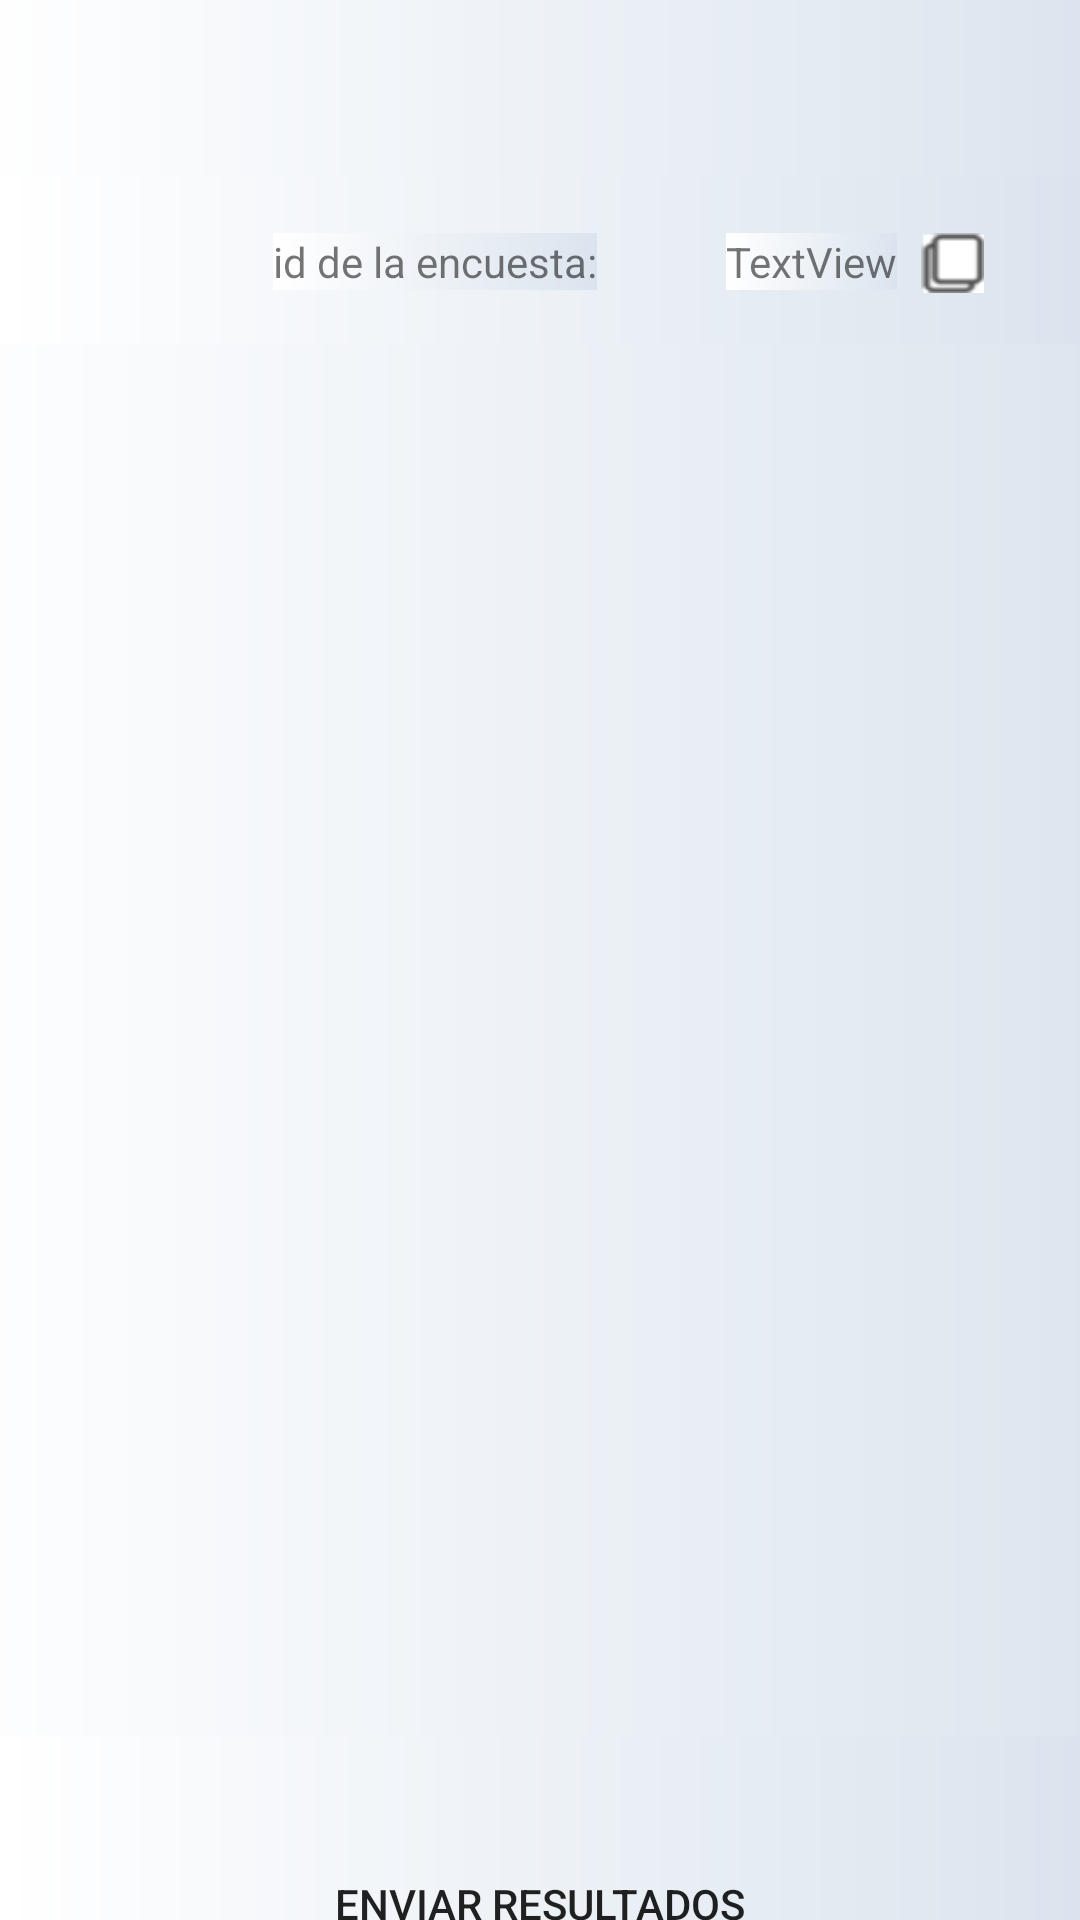

Layout XML and referenced resources for this Android screen:
<!-- AndroidManifest.xml: application theme Theme.AppVote -->
<!-- res/layout/activity_poll.xml -->
<?xml version="1.0" encoding="utf-8"?>
<androidx.constraintlayout.widget.ConstraintLayout xmlns:android="http://schemas.android.com/apk/res/android"
    xmlns:app="http://schemas.android.com/apk/res-auto"
    xmlns:tools="http://schemas.android.com/tools"
    android:layout_width="match_parent"
    android:layout_height="match_parent"
    android:background="@drawable/gradient_background"
    tools:context=".Poll">

    <TextView
        android:id="@+id/questionPoll"
        android:layout_width="381dp"
        android:layout_height="99dp"
        android:layout_marginStart="16dp"
        android:layout_marginTop="10dp"
        android:layout_marginEnd="16dp"
        android:layout_marginBottom="3dp"
        android:text="POLL"
        android:textSize="34sp"
        app:layout_constraintBottom_toTopOf="@+id/textPollId"
        app:layout_constraintEnd_toEndOf="parent"
        app:layout_constraintStart_toStartOf="parent"
        app:layout_constraintTop_toTopOf="parent" />

    <androidx.recyclerview.widget.RecyclerView
        android:id="@+id/optionsPoll"
        android:layout_width="413dp"
        android:layout_height="464dp"
        android:layout_marginBottom="32dp"
        app:layout_constraintBottom_toTopOf="@+id/button"
        app:layout_constraintEnd_toEndOf="parent"
        app:layout_constraintStart_toStartOf="parent"
        app:layout_constraintTop_toBottomOf="@+id/textPollId" />

    <Button
        android:id="@+id/button"
        android:layout_width="0dp"
        android:layout_height="wrap_content"
        android:layout_marginStart="24dp"
        android:layout_marginEnd="24dp"
        android:layout_marginBottom="32dp"
        android:background="@drawable/common_google_signin_btn_icon_dark_normal_background"
        android:text="@string/sendResult"
        app:layout_constraintBottom_toBottomOf="parent"
        app:layout_constraintEnd_toEndOf="parent"
        app:layout_constraintHorizontal_bias="0.0"
        app:layout_constraintStart_toStartOf="parent"
        app:layout_constraintTop_toBottomOf="@+id/optionsPoll" />

    <TextView
        android:id="@+id/textView"
        android:layout_width="wrap_content"
        android:layout_height="wrap_content"
        android:layout_marginStart="200dp"
        android:layout_marginTop="16dp"
        android:layout_marginBottom="18dp"
        android:text="@string/idOfPoll"
        app:layout_constraintBottom_toTopOf="@+id/optionsPoll"
        app:layout_constraintEnd_toStartOf="@+id/textPollId"
        app:layout_constraintStart_toStartOf="parent"
        app:layout_constraintTop_toBottomOf="@+id/questionPoll"
        app:layout_constraintVertical_bias="1.0" />

    <TextView
        android:id="@+id/textPollId"
        android:layout_width="wrap_content"
        android:layout_height="wrap_content"
        android:layout_marginStart="43dp"
        android:layout_marginTop="16dp"
        android:layout_marginBottom="18dp"

        android:text="TextView"
        app:layout_constraintBottom_toTopOf="@+id/optionsPoll"
        app:layout_constraintEnd_toEndOf="@id/btnCopy"
        app:layout_constraintHorizontal_bias="0.0"
        app:layout_constraintStart_toEndOf="@+id/textView"
        app:layout_constraintTop_toBottomOf="@+id/questionPoll" />

    <ImageButton
        android:id="@+id/btnCopy"
        android:layout_width="21dp"
        android:layout_height="20dp"
        android:layout_marginStart="8dp"
        android:layout_marginTop="19dp"
        android:layout_marginEnd="32dp"
        android:layout_marginBottom="17dp"
        android:background="@drawable/icon_copy"
        app:layout_constraintBottom_toTopOf="@+id/optionsPoll"
        app:layout_constraintEnd_toEndOf="parent"
        app:layout_constraintStart_toEndOf="@+id/textPollId"
        app:layout_constraintTop_toBottomOf="@+id/questionPoll"
        tools:ignore="SpeakableTextPresentCheck,TouchTargetSizeCheck" />

</androidx.constraintlayout.widget.ConstraintLayout>
<!-- resources referenced by this layout -->
<resources>
  <!-- drawable gradient_background (drawable) -->
  <?xml version="1.0" encoding="utf-8"?>
  <shape xmlns:android="http://schemas.android.com/apk/res/android">
   
          <gradient android:type="linear"  android:startColor="#ffffff" android:endColor="#DBE4EE"></gradient>
  </shape>
  <!-- drawable icon_copy: png bitmap (drawable, 884 bytes) -->
  <string name="idOfPoll">id de la encuesta:</string>
  <string name="sendResult">Enviar Resultados</string>
  <style name="Theme.AppVote" parent="Theme.AppCompat.Light.NoActionBar">
          
          <item name="android:background">@drawable/gradient_background</item>
          <item name="colorPrimary">@color/purple_500</item>
          <item name="colorPrimaryVariant">@color/purple_700</item>
          <item name="colorOnPrimary">@color/white</item>
          
          <item name="colorSecondary">@color/teal_200</item>
          <item name="colorSecondaryVariant">@color/teal_700</item>
          <item name="colorOnSecondary">@color/black</item>
          
          <item name="android:statusBarColor" tools:targetApi="l">?attr/colorPrimaryVariant</item>
          
      </style>
  <color name="purple_500">#FF6200EE</color>
  <color name="purple_700">#FF3700B3</color>
  <color name="white">#FFFFFFFF</color>
  <color name="teal_200">#FF03DAC5</color>
  <color name="teal_700">#FF018786</color>
  <color name="black">#FF000000</color>
</resources>
